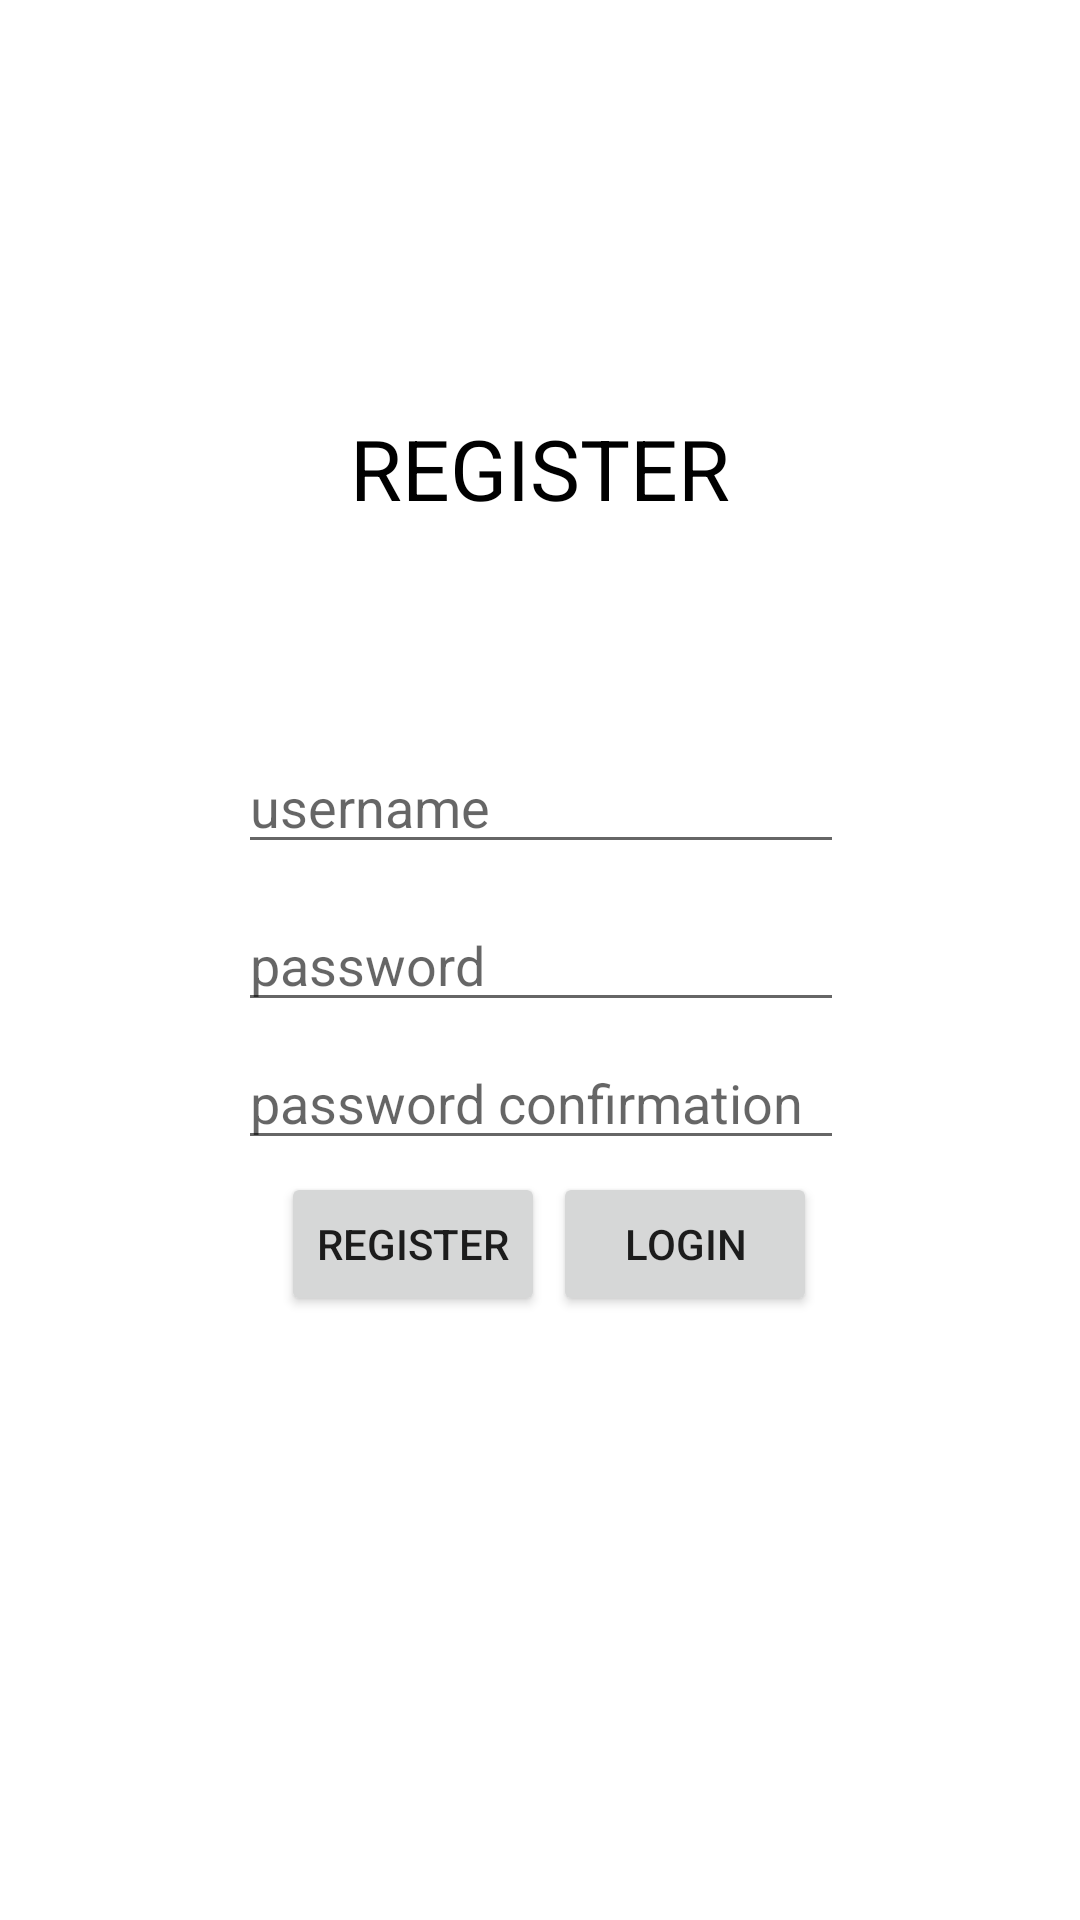

Android layout source for this screen:
<!-- AndroidManifest.xml: application theme Theme.LoginSqlite -->
<!-- res/layout/activity_register.xml -->
<?xml version="1.0" encoding="utf-8"?>
<androidx.constraintlayout.widget.ConstraintLayout xmlns:android="http://schemas.android.com/apk/res/android"
    xmlns:app="http://schemas.android.com/apk/res-auto"
    xmlns:tools="http://schemas.android.com/tools"
    android:layout_width="match_parent"
    android:layout_height="match_parent"
    tools:context=".RegisterActivity">

    <TextView
        android:id="@+id/textView"
        android:layout_width="wrap_content"
        android:layout_height="wrap_content"
        android:text="REGISTER"
        android:textColor="@color/black"
        android:textSize="28dp"
        app:layout_constraintBottom_toBottomOf="parent"
        app:layout_constraintLeft_toLeftOf="parent"
        app:layout_constraintRight_toRightOf="parent"
        app:layout_constraintTop_toTopOf="parent"
        app:layout_constraintVertical_bias="0.228" />

    <EditText
        android:id="@+id/usernameidReg"
        android:layout_width="202dp"
        android:layout_height="wrap_content"
        android:hint="username"
        app:layout_constraintBottom_toBottomOf="parent"
        app:layout_constraintHorizontal_bias="0.502"
        app:layout_constraintLeft_toLeftOf="parent"
        app:layout_constraintRight_toRightOf="parent"
        app:layout_constraintTop_toTopOf="parent"
        app:layout_constraintVertical_bias="0.412" />

    <EditText
        android:id="@+id/passwordconfReg"
        android:layout_width="202dp"
        android:layout_height="wrap_content"
        android:hint="password confirmation"
        android:inputType="textPassword"
        app:layout_constraintBottom_toBottomOf="parent"
        app:layout_constraintHorizontal_bias="0.502"
        app:layout_constraintLeft_toLeftOf="parent"
        app:layout_constraintRight_toRightOf="parent"
        app:layout_constraintTop_toTopOf="parent"
        app:layout_constraintVertical_bias="0.577" />

    <EditText
        android:id="@+id/passwordidReg"
        android:layout_width="202dp"
        android:layout_height="wrap_content"
        android:hint="password"
        android:inputType="textPassword"
        app:layout_constraintBottom_toBottomOf="parent"
        app:layout_constraintHorizontal_bias="0.502"
        app:layout_constraintLeft_toLeftOf="parent"
        app:layout_constraintRight_toRightOf="parent"
        app:layout_constraintTop_toTopOf="parent" />

    <Button
        android:id="@+id/btnlogin"
        android:layout_width="wrap_content"
        android:layout_height="wrap_content"
        app:layout_constraintBottom_toBottomOf="parent"
        app:layout_constraintHorizontal_bias="0.678"
        app:layout_constraintLeft_toLeftOf="parent"
        app:layout_constraintRight_toRightOf="parent"
        app:layout_constraintTop_toTopOf="parent"
        app:layout_constraintVertical_bias="0.66"
        android:text="LOGIN"/>

    <Button
        android:id="@+id/btnregister"
        android:layout_width="wrap_content"
        android:layout_height="wrap_content"
        android:text="REGISTER"
        app:layout_constraintBottom_toBottomOf="parent"
        app:layout_constraintHorizontal_bias="0.344"
        app:layout_constraintLeft_toLeftOf="parent"
        app:layout_constraintRight_toRightOf="parent"
        app:layout_constraintTop_toTopOf="parent"
        app:layout_constraintVertical_bias="0.66" />

</androidx.constraintlayout.widget.ConstraintLayout>
<!-- resources referenced by this layout -->
<resources>
  <style name="Theme.LoginSqlite" parent="Theme.MaterialComponents.DayNight.NoActionBar">
          
          <item name="colorPrimary">@color/purple_500</item>
          <item name="colorPrimaryVariant">@color/purple_700</item>
          <item name="colorOnPrimary">@color/white</item>
          
          <item name="colorSecondary">@color/teal_200</item>
          <item name="colorSecondaryVariant">@color/teal_700</item>
          <item name="colorOnSecondary">@color/black</item>
          
          <item name="android:statusBarColor" tools:targetApi="l">?attr/colorPrimaryVariant</item>
          
      </style>
  <!-- not gathered from this repository: default colours our renderer supplied (Android Studio template values) -->
  <color name="purple_500">#FF6200EE</color>
  <color name="purple_700">#FF3700B3</color>
  <color name="teal_200">#FF03DAC5</color>
  <color name="teal_700">#FF018786</color>
  <color name="black">#FF000000</color>
  <color name="white">#FFFFFFFF</color>
</resources>
